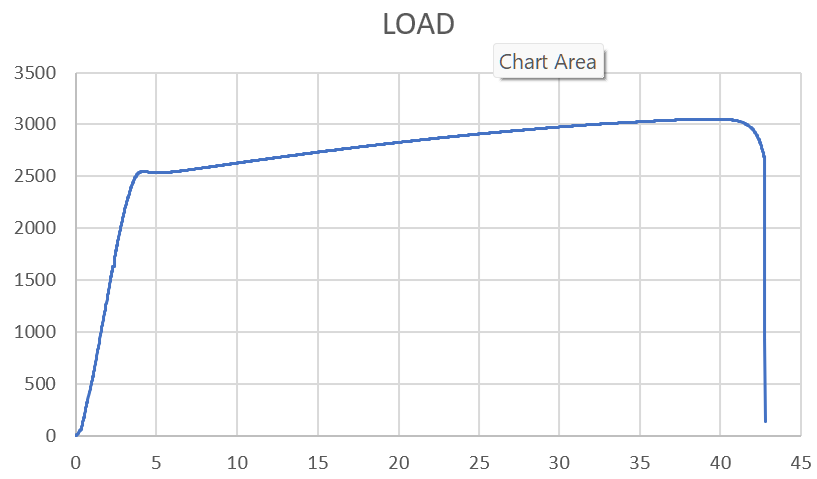

The data file committed next to this chart (first rows):
id, Time, LOAD, ELONGATION, TIME, EXTENSION, 
1, 2025-04-03 16:07:38, 0.292, 0.0038, 0.1, 0.0
2, 2025-04-03 16:07:38, 0.442, 0.0126, 0.2, 0.0
3, 2025-04-03 16:07:38, 1.176, 0.0215, 0.3, 0.0
4, 2025-04-03 16:07:39, 4.795, 0.0391, 0.5, 0.0
5, 2025-04-03 16:07:39, 7.108, 0.0568, 0.8, 0.0
6, 2025-04-03 16:07:39, 10.97, 0.0745, 1.0, 0.0
7, 2025-04-03 16:07:39, 12.26, 0.0922, 1.1, 0.0
8, 2025-04-03 16:07:39, 12.84, 0.101, 1.2, 0.0
9, 2025-04-03 16:07:39, 13.28, 0.1098, 1.3, 0.0
10, 2025-04-03 16:07:39, 13.85, 0.1187, 1.4, 0.0
11, 2025-04-03 16:07:40, 15.61, 0.1364, 1.6, 0.0
12, 2025-04-03 16:07:40, 18.67, 0.1465, 1.8, 0.0
13, 2025-04-03 16:07:40, 26.21, 0.1667, 2.1, 0.0
14, 2025-04-03 16:07:40, 26.21, 0.1768, 2.2, 0.0
15, 2025-04-03 16:07:40, 29, 0.1856, 2.2, 0.0
16, 2025-04-03 16:07:40, 31.59, 0.1957, 2.3, 0.0
17, 2025-04-03 16:07:40, 33.89, 0.2045, 2.4, 0.0
18, 2025-04-03 16:07:41, 37.81, 0.2222, 2.6, 0.0
19, 2025-04-03 16:07:41, 44.14, 0.2336, 2.9, 0.0
20, 2025-04-03 16:07:41, 46.74, 0.2437, 3.0, 0.0
21, 2025-04-03 16:07:41, 49.53, 0.2513, 3.1, 0.0
22, 2025-04-03 16:07:41, 49.53, 0.2614, 3.2, 0.0
23, 2025-04-03 16:07:41, 52.39, 0.2715, 3.2, 0.0
24, 2025-04-03 16:07:42, 57.56, 0.2904, 3.5, 0.0
25, 2025-04-03 16:07:42, 62.63, 0.3018, 3.7, 0.0
26, 2025-04-03 16:07:42, 62.63, 0.3119, 3.7, 0.0
27, 2025-04-03 16:07:42, 63.93, 0.322, 3.8, 0.0
28, 2025-04-03 16:07:42, 65.35, 0.3308, 3.9, 0.0
29, 2025-04-03 16:07:42, 69.24, 0.3485, 4.2, 0.0
30, 2025-04-03 16:07:42, 78.49, 0.3674, 4.4, 0.0
31, 2025-04-03 16:07:43, 82.57, 0.3763, 4.5, 0.0
32, 2025-04-03 16:07:43, 87.15, 0.3851, 4.6, 0.0
33, 2025-04-03 16:07:43, 97.64, 0.3952, 4.8, 0.0
34, 2025-04-03 16:07:43, 103.3, 0.4154, 4.9, 0.0
35, 2025-04-03 16:07:43, 115.2, 0.4343, 5.2, 0.0
36, 2025-04-03 16:07:43, 133.5, 0.4533, 5.4, 0.0
37, 2025-04-03 16:07:44, 146.1, 0.4621, 5.6, 0.0
38, 2025-04-03 16:07:44, 159.2, 0.4823, 5.8, 0.0
39, 2025-04-03 16:07:44, 172.5, 0.5, 6.1, 0.0
40, 2025-04-03 16:07:44, 179.1, 0.5189, 6.3, 0.0
41, 2025-04-03 16:07:44, 185.8, 0.5278, 6.3, 0.0
42, 2025-04-03 16:07:44, 199.2, 0.5366, 6.4, 0.0
43, 2025-04-03 16:07:45, 205.8, 0.5467, 6.5, 0.0
44, 2025-04-03 16:07:45, 219.1, 0.5644, 6.7, 0.0
45, 2025-04-03 16:07:45, 232.1, 0.5821, 6.9, 0.0
46, 2025-04-03 16:07:45, 244.9, 0.5934, 7.1, 0.0
47, 2025-04-03 16:07:45, 251.2, 0.6136, 7.4, 0.0
48, 2025-04-03 16:07:46, 269.4, 0.6351, 7.5, 0.0
49, 2025-04-03 16:07:46, 285.7, 0.6465, 7.8, 0.0
50, 2025-04-03 16:07:46, 285.7, 0.6566, 7.9, 0.0
51, 2025-04-03 16:07:46, 291, 0.6667, 7.9, 0.0
52, 2025-04-03 16:07:46, 301.4, 0.6869, 8.1, 0.0
53, 2025-04-03 16:07:46, 317.3, 0.697, 8.4, 0.0
54, 2025-04-03 16:07:46, 317.3, 0.7071, 8.5, 0.0
55, 2025-04-03 16:07:47, 327.9, 0.7285, 8.6, 0.0
56, 2025-04-03 16:07:47, 344.4, 0.7399, 8.9, 0.0
57, 2025-04-03 16:07:47, 344.4, 0.7513, 8.9, 0.0
58, 2025-04-03 16:07:48, 350, 0.7614, 9.0, 0.0
59, 2025-04-03 16:07:48, 419.8, 0.8472, 10.2, 0.0
60, 2025-04-03 16:07:48, 425.7, 0.8573, 10.3, 0.0
... 3,173 more rows
